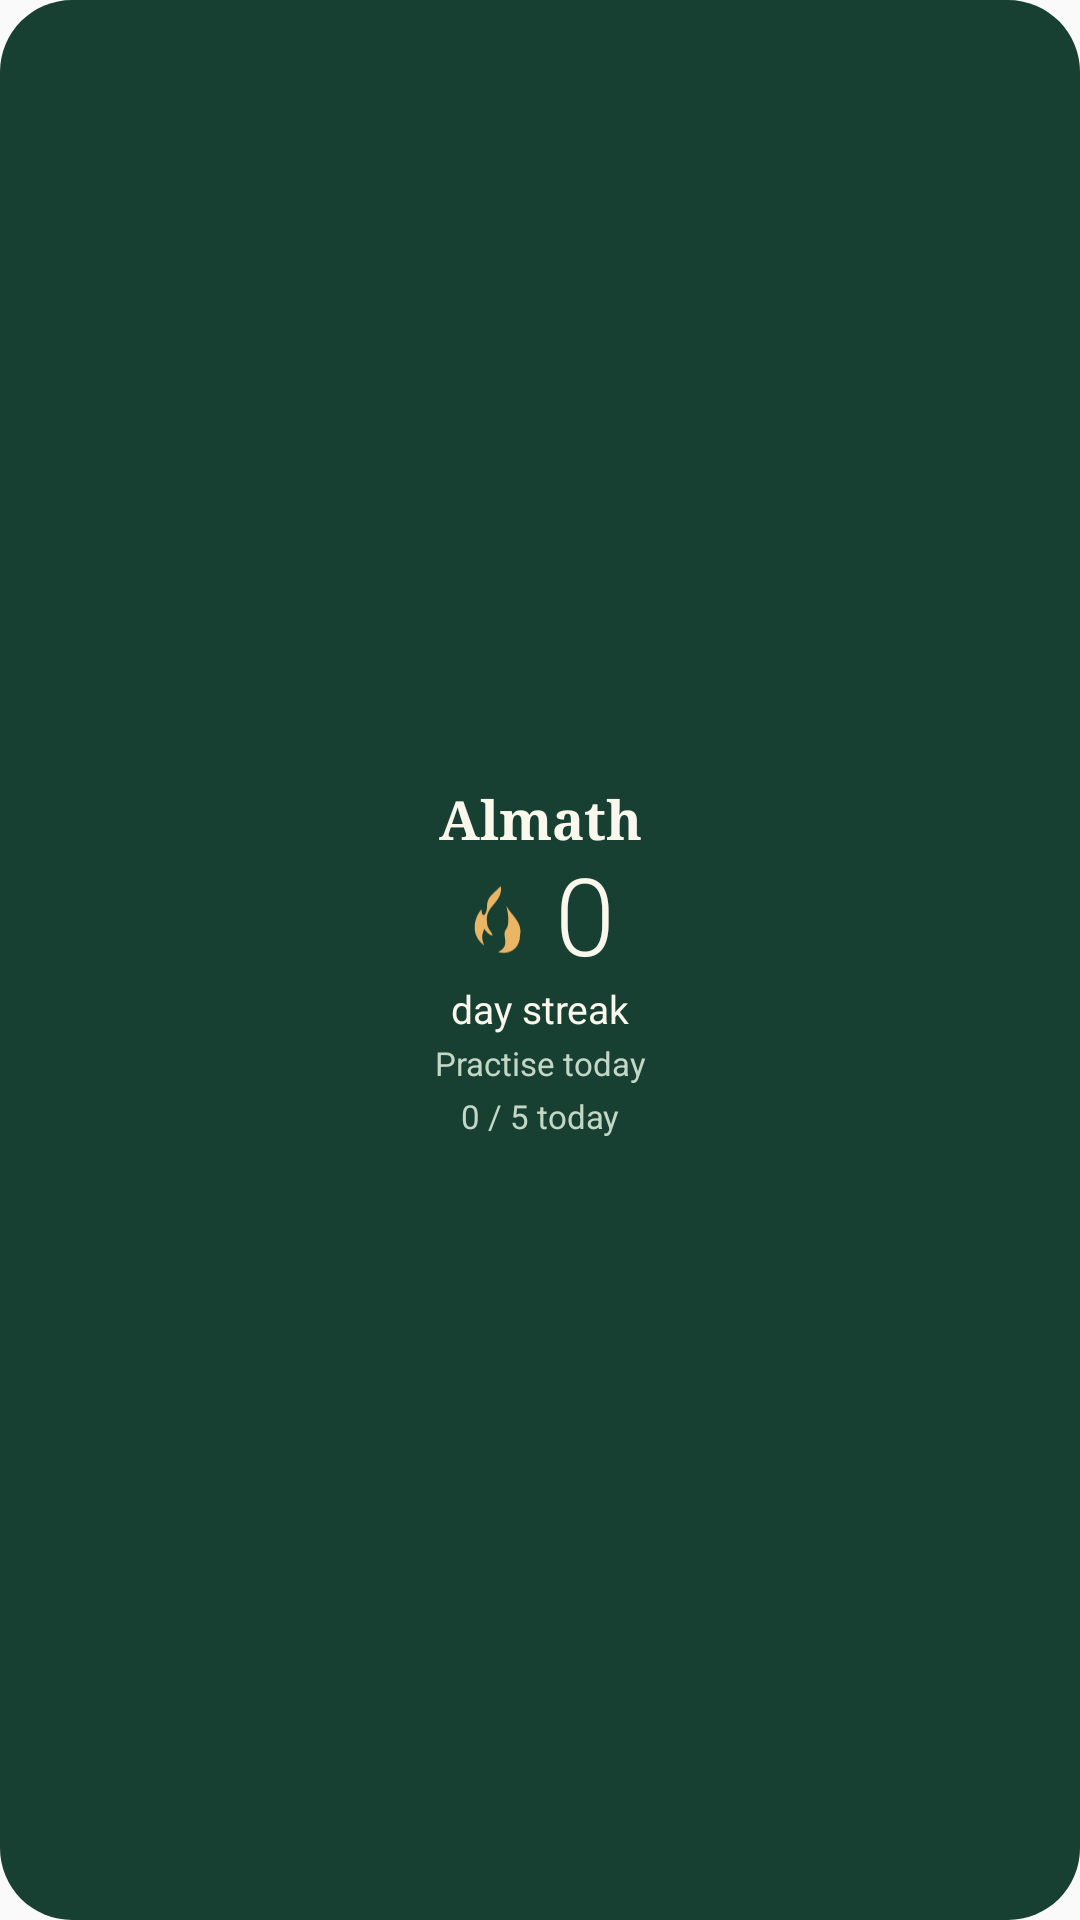

Layout XML and referenced resources for this Android screen:
<!-- AndroidManifest.xml: application theme AppTheme -->
<!-- res/layout/widget_streak.xml -->
<LinearLayout xmlns:android="http://schemas.android.com/apk/res/android"
    android:id="@+id/widget_root" android:layout_width="match_parent" android:layout_height="match_parent"
    android:orientation="vertical" android:gravity="center" android:padding="12dp" android:background="@drawable/widget_background">
    <TextView android:layout_width="match_parent" android:layout_height="wrap_content" android:text="@string/app_name"
        android:gravity="center" android:fontFamily="serif" android:textStyle="bold" android:textColor="#FAF7ED" android:textSize="18sp" android:maxLines="1" />
    <LinearLayout android:layout_width="wrap_content" android:layout_height="wrap_content" android:layout_gravity="center_horizontal" android:gravity="center" android:baselineAligned="false" android:orientation="horizontal">
        <ImageView android:layout_width="22dp" android:layout_height="28dp" android:src="@drawable/widget_flame" android:importantForAccessibility="no" />
        <TextView android:id="@+id/widget_streak_count" android:layout_width="wrap_content" android:layout_height="42dp"
            android:layout_marginStart="8dp" android:text="0" android:textSize="36sp" android:textColor="#FAF7ED" android:fontFamily="sans-serif-light" android:includeFontPadding="false" android:gravity="center" android:maxLines="1" />
    </LinearLayout>
    <TextView android:id="@+id/widget_streak_label" android:layout_width="match_parent" android:layout_height="wrap_content"
        android:gravity="center" android:text="@string/widget_days_streak" android:textSize="13sp" android:textColor="#FAF7ED" android:maxLines="1" />
    <TextView android:id="@+id/widget_status" android:layout_width="match_parent" android:layout_height="wrap_content" android:layout_marginTop="2dp" android:gravity="center"
        android:text="@string/widget_practise" android:textSize="11sp" android:textColor="#C3D7C7" android:maxLines="1" android:ellipsize="end" />
    <TextView android:id="@+id/widget_goal" android:layout_width="match_parent" android:layout_height="wrap_content" android:layout_marginTop="3dp"
        android:gravity="center" android:text="@string/widget_initial_goal" android:textSize="11sp" android:textColor="#C3D7C7" android:maxLines="1" />
</LinearLayout>
<!-- resources referenced by this layout -->
<resources>
  <!-- drawable widget_background (drawable) -->
  <shape xmlns:android="http://schemas.android.com/apk/res/android">
      <solid android:color="#173F32" />
      <corners android:radius="24dp" />
  </shape>
  <!-- drawable widget_flame (drawable) -->
  <vector xmlns:android="http://schemas.android.com/apk/res/android" android:width="20dp" android:height="24dp" android:viewportWidth="24" android:viewportHeight="24">
      <path android:fillColor="#EAB665" android:pathData="M13,2C14,7 7,8 8,13C8,15 10,16 10,17C9,17 8,16 7,15C6,17 6,18 7,20C2,17 3,12 6,9C6,12 8,11 8,8C8,5 11,4 13,2ZM15,8C17,11 21,13 20,17C20,21 16,23 12,22C17,20 13,17 15,15C16,14 16,11 15,8Z" />
  </vector>
  <string name="app_name">Almath</string>
  <string name="widget_days_streak">day streak</string>
  <string name="widget_initial_goal">0 / 5 today</string>
  <string name="widget_practise">Practise today</string>
  <style name="AppTheme" parent="Theme.AppCompat.Light.DarkActionBar">
          
          <item name="colorPrimary">@color/colorPrimary</item>
          <item name="colorPrimaryDark">@color/colorPrimaryDark</item>
          <item name="colorAccent">@color/colorAccent</item>
      </style>
  <color name="colorPrimary">#0F6B46</color>
  <color name="colorPrimaryDark">#064E36</color>
  <color name="colorAccent">#7FB28F</color>
</resources>
